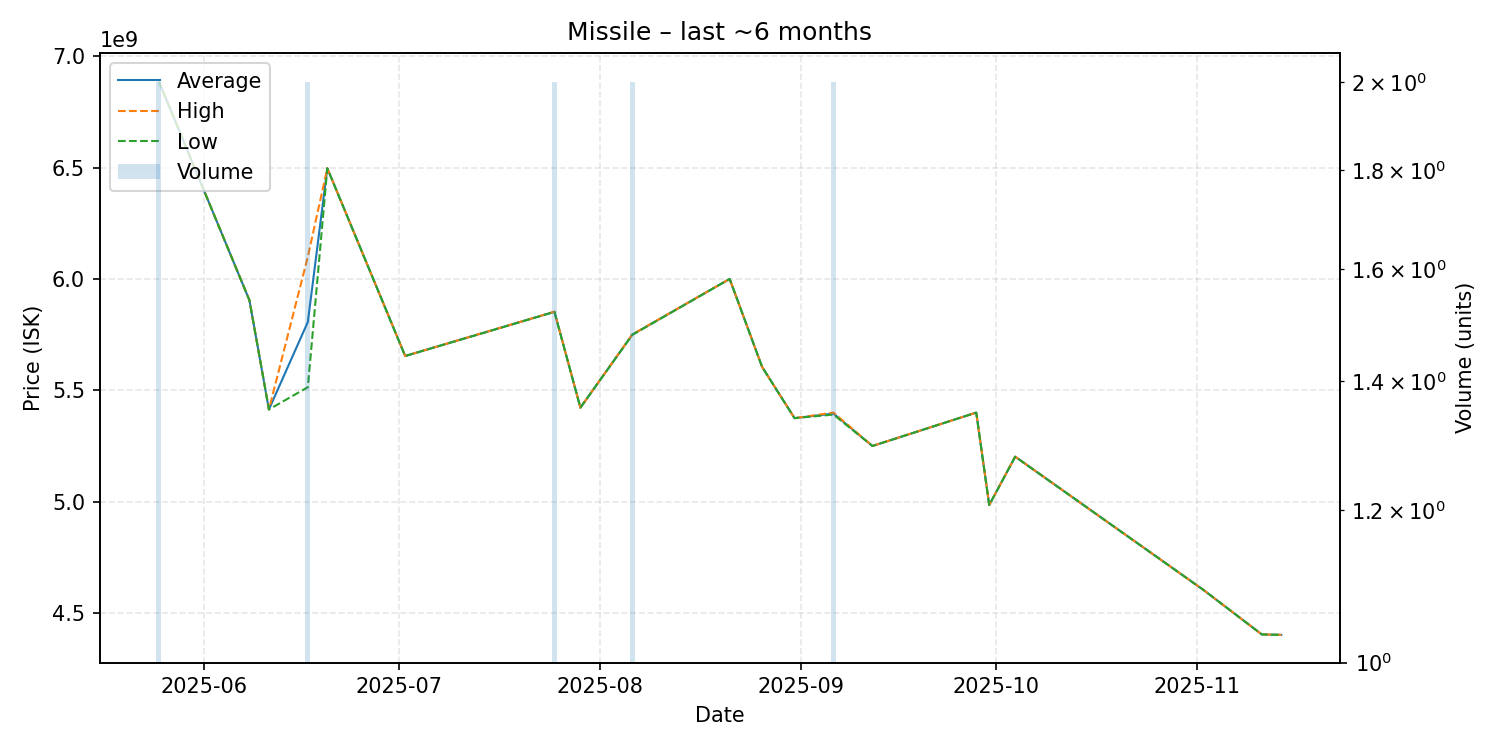

The table this chart was drawn from, first rows:
date, average, highest, lowest, order_count, volume
2025-05-25, 6889500000, 6890000000, 6889000000, 2, 2
2025-06-08, 5904000000, 5904000000, 5904000000, 1, 1
2025-06-11, 5414000000, 5414000000, 5414000000, 1, 1
2025-06-17, 5807000000, 6100000000, 5514000000, 2, 2
2025-06-20, 6497000000, 6497000000, 6497000000, 1, 1
2025-07-02, 5654000000, 5654000000, 5654000000, 1, 1
2025-07-25, 5852500000, 5853000000, 5852000000, 2, 2
2025-07-29, 5422000000, 5422000000, 5422000000, 1, 1
2025-08-06, 5750000000, 5751000000, 5749000000, 2, 2
2025-08-21, 6000000000, 6000000000, 6000000000, 1, 1
2025-08-26, 5605000000, 5605000000, 5605000000, 1, 1
2025-08-31, 5375000000, 5375000000, 5375000000, 1, 1
2025-09-06, 5395500000, 5400000000, 5391000000, 2, 2
2025-09-12, 5250000000, 5250000000, 5250000000, 1, 1
2025-09-28, 5400000000, 5400000000, 5400000000, 1, 1
2025-09-30, 4985000000, 4985000000, 4985000000, 1, 1
2025-10-04, 5202000000, 5202000000, 5202000000, 1, 1
2025-11-02, 4604000000, 4604000000, 4604000000, 1, 1
2025-11-11, 4404000000, 4404000000, 4404000000, 1, 1
2025-11-14, 4402000000, 4402000000, 4402000000, 1, 1
